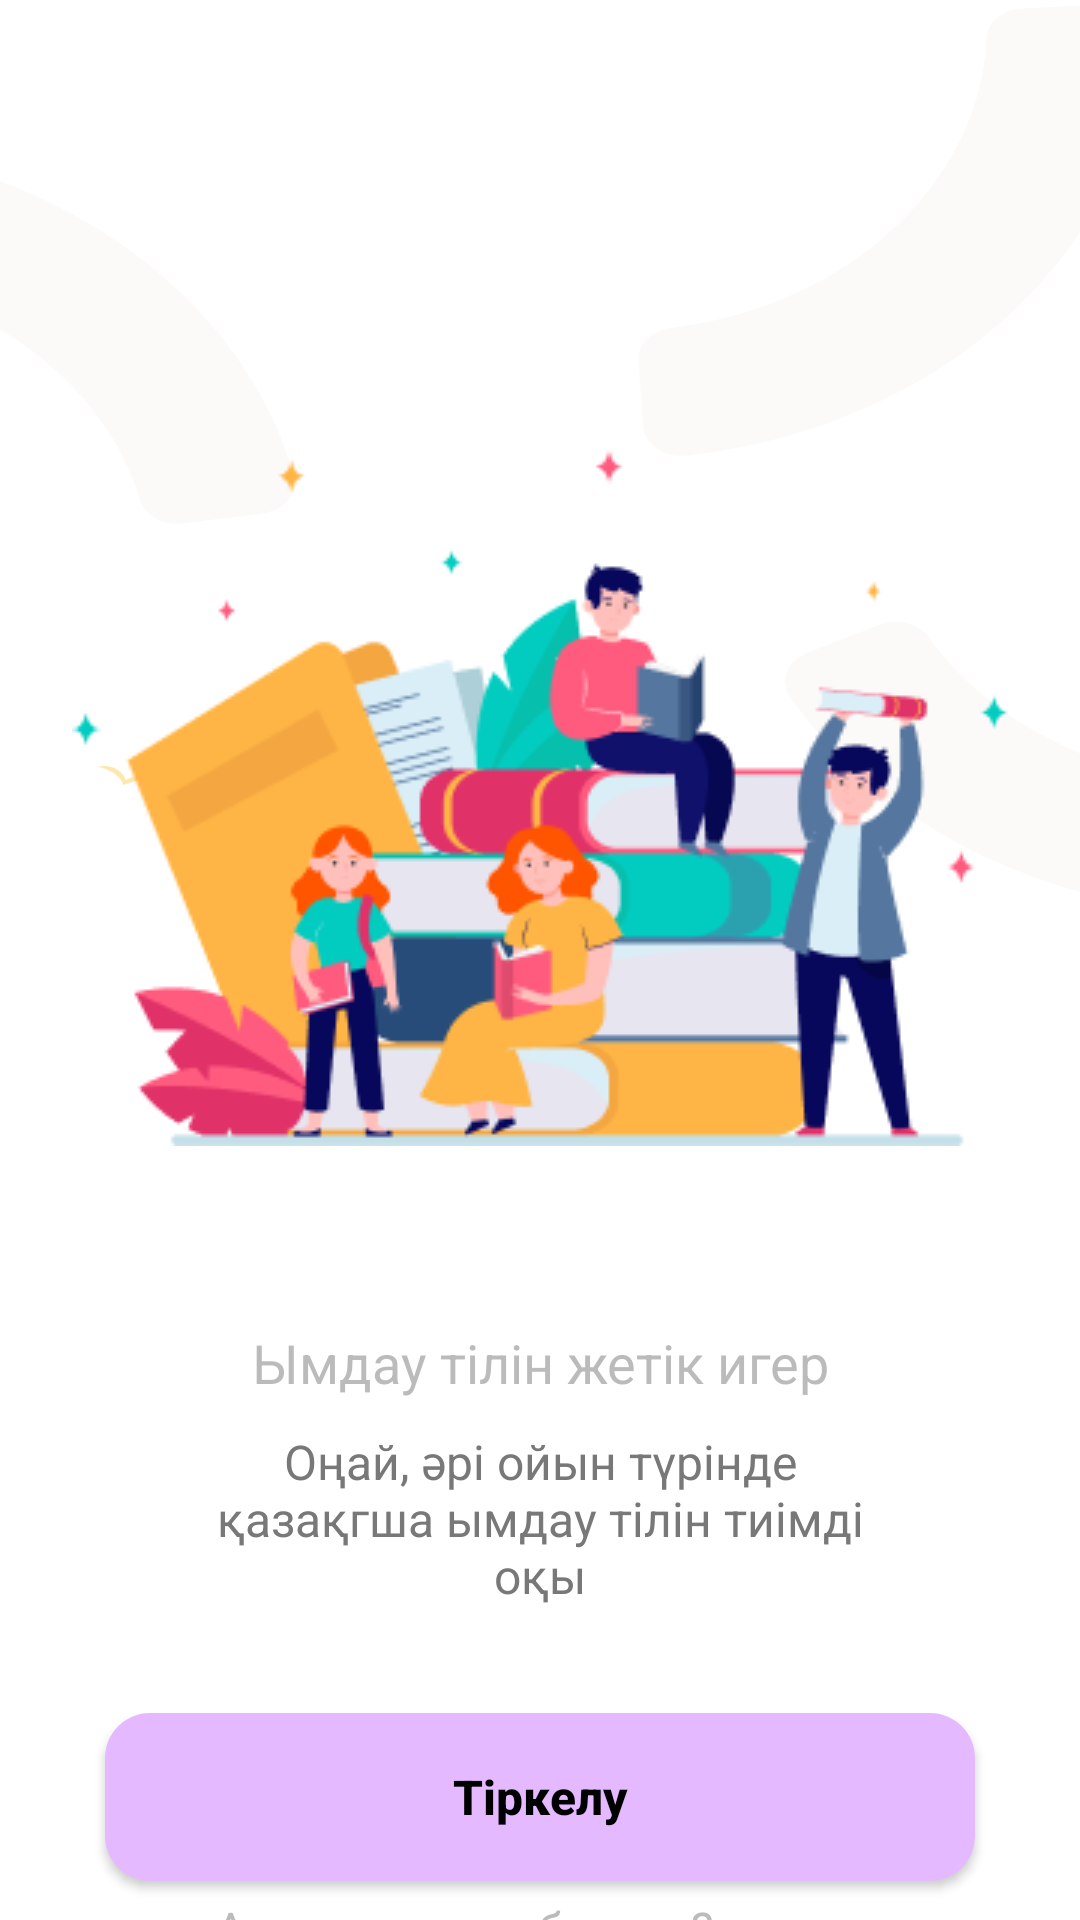

The Android layout XML behind this screen, and the referenced resources:
<!-- AndroidManifest.xml: application theme Theme.HandyKaz -->
<!-- res/layout/fragment_authorization.xml -->
<?xml version="1.0" encoding="utf-8"?>
<LinearLayout xmlns:android="http://schemas.android.com/apk/res/android"
    xmlns:tools="http://schemas.android.com/tools"
    android:layout_width="match_parent"
    android:layout_height="match_parent"
    tools:context=".authorization.AuthorizationFragment"
    android:orientation="vertical"
    android:gravity="center"
    android:background="@drawable/auth_background">

    <ImageView
        android:layout_width="wrap_content"
        android:layout_height="wrap_content"
        android:layout_marginTop="150dp"
        android:src="@drawable/auth_image"/>

    <TextView
        android:layout_width="match_parent"
        android:layout_height="wrap_content"
        android:layout_marginTop="60dp"
        android:text="Ымдау тілін жетік игер"
        android:textSize="18sp"
        android:textColor="@color/main_gray_text_tranc"
        android:textAlignment="center"/>

    <TextView
        android:layout_width="match_parent"
        android:layout_height="wrap_content"
        android:layout_marginHorizontal="60dp"
        android:layout_marginTop="10dp"
        android:text="Оңай, әрі ойын түрінде қазақгша ымдау тілін тиімді оқы"
        android:textSize="16sp"
        android:textColor="@color/main_gray_text"
        android:textAlignment="center"/>

    <Button
        android:id="@+id/goToSignUpBtn"
        android:layout_width="match_parent"
        android:layout_height="56dp"
        android:layout_marginHorizontal="35dp"
        android:layout_marginTop="35dp"
        android:textColor="@color/black"
        android:textStyle="bold"
        android:textSize="16sp"
        android:background="@drawable/purple_btn_background"
        android:text="Тіркелу"
        android:textAllCaps="false"/>

    <LinearLayout
        android:layout_width="wrap_content"
        android:layout_height="wrap_content"
        android:orientation="horizontal">

        <TextView
            android:layout_width="wrap_content"
            android:layout_height="wrap_content"
            android:text="Аккаунтыңыз бар ма?"
            android:textColor="@color/main_gray_text_tranc"
            android:textSize="16sp"/>

        <Button
            android:id="@+id/goToSignInBtn"
            android:layout_width="50dp"
            android:layout_height="wrap_content"
            android:padding="5dp"
            android:background="#00000000"
            android:text="Кіру"
            android:textSize="16sp"
            android:textColor="@color/main_purple"
            android:textAllCaps="false"
            android:textAlignment="textStart" />


    </LinearLayout>



</LinearLayout>
<!-- resources referenced by this layout -->
<resources>
  <color name="black">#FF000000</color>
  <color name="main_gray_text">#787878</color>
  <color name="main_gray_text_tranc">#80787878</color>
  <color name="main_purple">#E5B9FF</color>
  <!-- drawable auth_background: png bitmap (drawable, 27540 bytes) -->
  <!-- drawable auth_image: png bitmap (drawable, 24908 bytes) -->
  <!-- drawable purple_btn_background (drawable) -->
  <?xml version="1.0" encoding="utf-8"?>
  <selector xmlns:android="http://schemas.android.com/apk/res/android">
      <item>
          <shape
              android:shape="rectangle">
              <solid android:color="@color/main_purple" />
              <corners android:radius="15dp" />
          </shape>
      </item>
  </selector>
  <style name="Theme.HandyKaz" parent="Theme.MaterialComponents.DayNight.NoActionBar">
          
          <item name="colorPrimary">@color/main_purple</item>
          <item name="colorPrimaryVariant">@color/purple_700</item>
          <item name="colorOnPrimary">@color/white</item>
          
          <item name="colorSecondary">@color/teal_200</item>
          <item name="colorSecondaryVariant">@color/teal_700</item>
          <item name="colorOnSecondary">@color/black</item>
          
          <item name="android:statusBarColor">?attr/colorPrimaryVariant</item>
          
      </style>
  <color name="purple_700">#FF3700B3</color>
  <color name="white">#FFFFFFFF</color>
  <color name="teal_200">#FF03DAC5</color>
  <color name="teal_700">#FF018786</color>
</resources>
